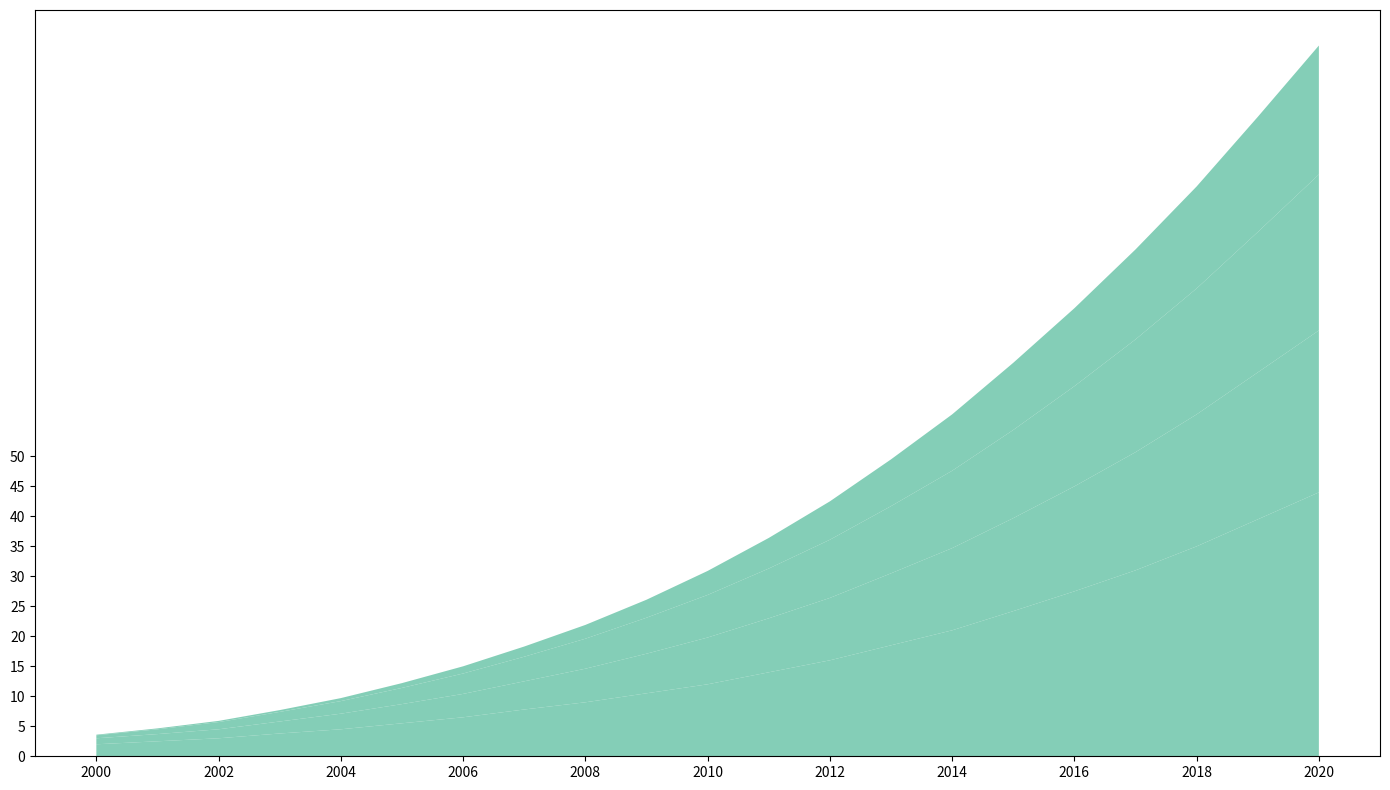

Write the Python code that produced this figure.
import matplotlib.pyplot as plt
import numpy as np

years = np.arange(2000, 2021)

residential = [2, 2.5, 3, 3.8, 4.5, 5.5, 6.5, 7.8, 9, 10.5, 12, 14, 16, 18.5, 21, 24.2, 27.5, 31, 35, 39.5, 44]
commercial = [1, 1.2, 1.5, 2, 2.6, 3.2, 3.9, 4.7, 5.6, 6.6, 7.8, 9, 10.4, 12, 13.7, 15.5, 17.5, 19.7, 22, 24.5, 27]
industrial = [0.5, 0.8, 1.2, 1.6, 2.1, 2.7, 3.4, 4.1, 5, 6, 7.1, 8.3, 9.7, 11.2, 12.9, 14.7, 16.7, 18.8, 21, 23.4, 26]
transportation = [0.1, 0.15, 0.2, 0.3, 0.5, 0.8, 1.2, 1.7, 2.3, 3, 4, 5.1, 6.4, 7.8, 9.4, 11.2, 13, 15, 17, 19.2, 21.5]

fig, ax = plt.subplots(figsize=(14, 8))

ax.stackplot(years, residential, commercial, industrial, transportation,
             colors=['#66c2a5']*4, alpha=0.8)

# Removed grid lines
ax.set_xticks(years[::2])
ax.set_yticks(np.arange(0, 51, 5))

plt.tight_layout()
plt.show()
